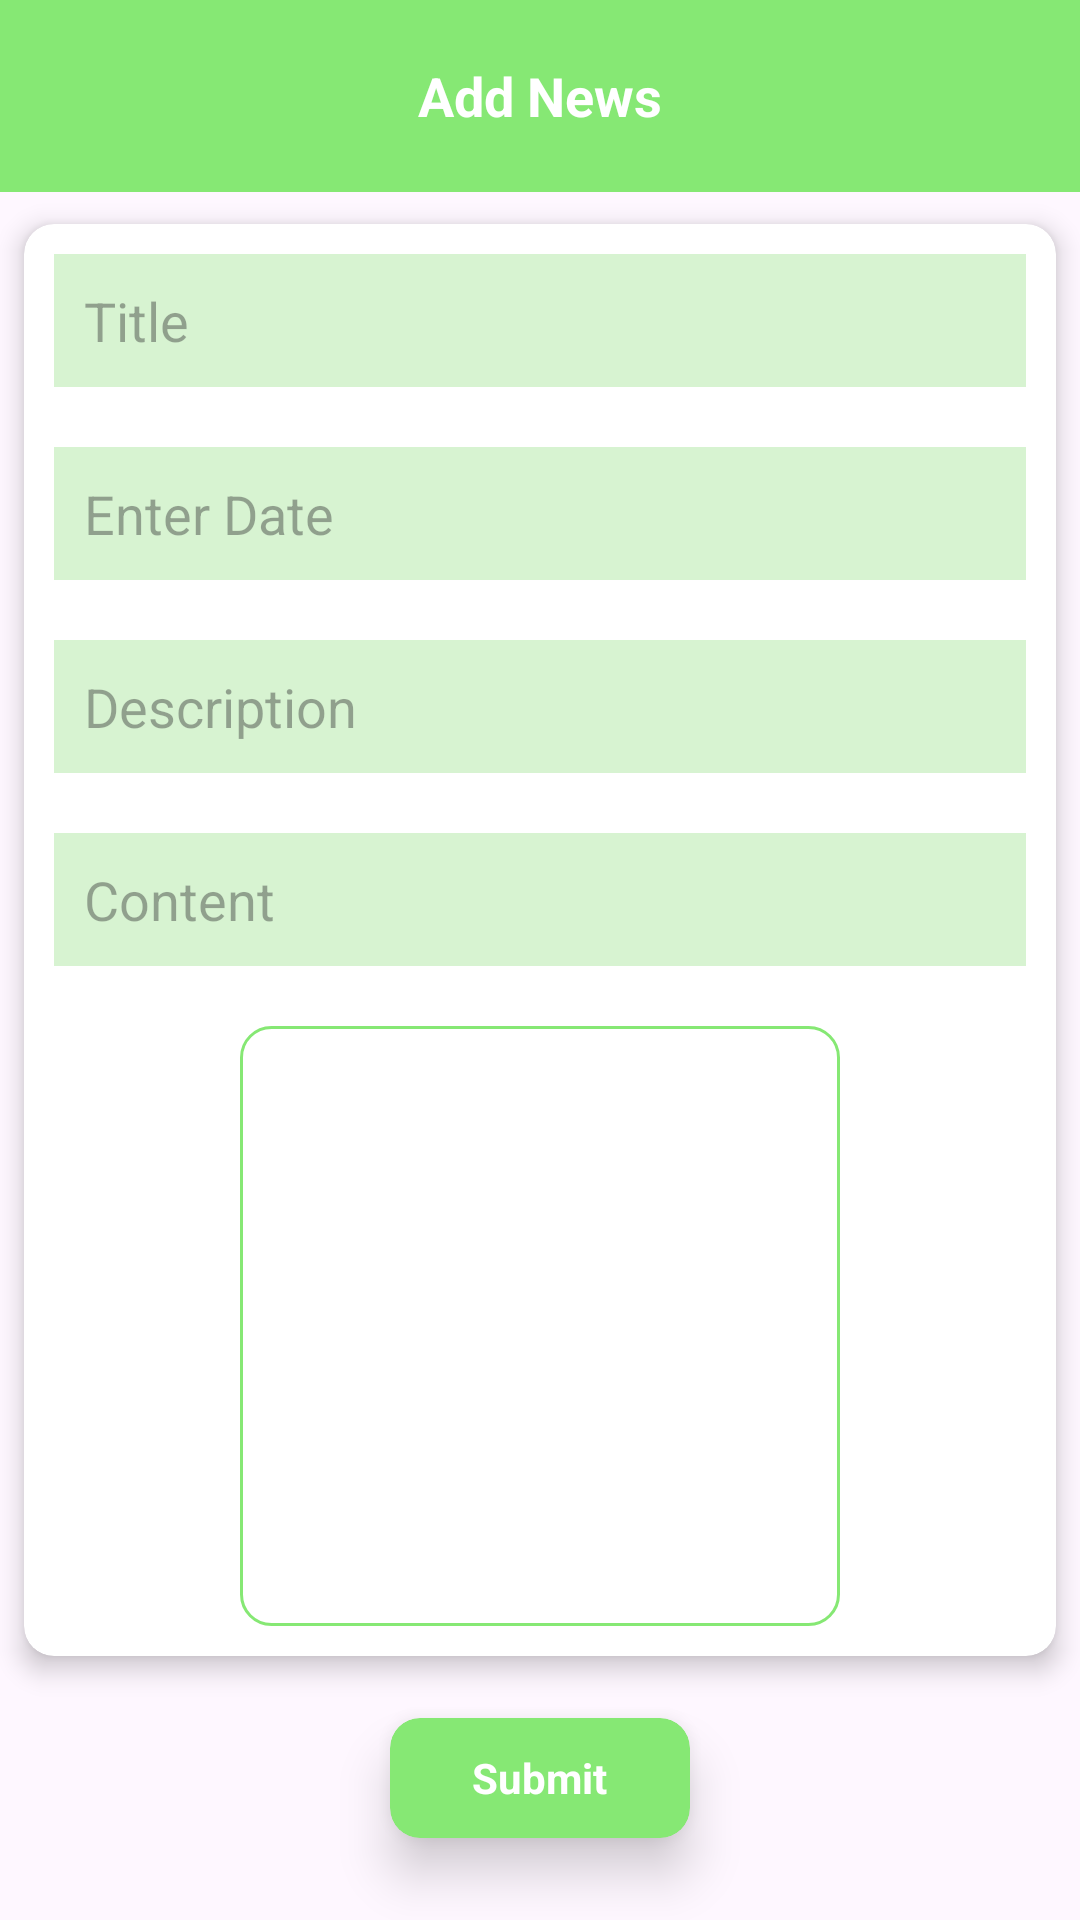

Here is an Android app screen rendered from its layout file. Give the layout XML and the strings, colors and styles it references.
<!-- AndroidManifest.xml: application theme Theme.News_Admin -->
<!-- res/layout/activity_business_category.xml -->
<?xml version="1.0" encoding="utf-8"?>
<LinearLayout xmlns:android="http://schemas.android.com/apk/res/android"
    xmlns:app="http://schemas.android.com/apk/res-auto"
    xmlns:tools="http://schemas.android.com/tools"
    android:layout_width="match_parent"
    android:layout_height="match_parent"
    tools:context=".Business_Category"
    android:orientation="vertical">

    <TextView
        android:layout_width="match_parent"
        android:layout_height="?actionBarSize"
        android:gravity="center"
        android:text="Add News"
        android:textSize="18dp"
        android:textColor="@color/white"
        android:textStyle="bold"
        android:background="#86E874"/>

    <androidx.cardview.widget.CardView
        android:layout_width="match_parent"
        android:layout_height="wrap_content"
        app:cardCornerRadius="10dp"
        app:cardElevation="5dp"
        app:cardUseCompatPadding="true">

        <LinearLayout
            android:layout_width="match_parent"
            android:layout_height="match_parent"
            android:orientation="vertical">


            <EditText
                android:id="@+id/edtTitle"
                android:layout_width="match_parent"
                android:layout_height="wrap_content"
                android:layout_margin="10dp"
                android:background="#D7F3D1"
                android:hint="Title"
                android:padding="10dp" />

            <EditText
                android:id="@+id/edtDate"
                android:layout_width="match_parent"
                android:layout_height="wrap_content"
                android:layout_margin="10dp"
                android:hint="Enter Date"
                android:background="#D7F3D1"
                android:padding="10dp"/>

            <EditText
                android:id="@+id/edtDes"
                android:layout_width="match_parent"
                android:layout_height="wrap_content"
                android:layout_margin="10dp"
                android:background="#D7F3D1"
                android:hint="Description"
                android:padding="10dp"/>

            <EditText
                android:id="@+id/edtContent"
                android:layout_width="match_parent"
                android:layout_height="wrap_content"
                android:layout_margin="10dp"
                android:background="#D7F3D1"
                android:hint="Content"
                android:padding="10dp"
                android:scrollbars="vertical"/>

            <ImageView
                android:id="@+id/imgImage"
                android:layout_width="200dp"
                android:layout_height="200dp"
                android:layout_gravity="center"
                android:layout_margin="10dp"
                android:src="@drawable/image_border"/>

        </LinearLayout>

    </androidx.cardview.widget.CardView>

    <androidx.cardview.widget.CardView
        android:layout_width="100dp"
        android:layout_height="40dp"
        android:layout_gravity="center"
        android:layout_marginTop="10dp"
        android:backgroundTint="#86E874"
        app:cardElevation="10dp"
        app:cardCornerRadius="10dp">

        <TextView
            android:id="@+id/btnSubmit"
            android:layout_width="wrap_content"
            android:layout_height="wrap_content"
            android:text="Submit"
            android:textColor="@color/white"
            android:textStyle="bold"
            android:layout_gravity="center"/>

    </androidx.cardview.widget.CardView>

</LinearLayout>
<!-- resources referenced by this layout -->
<resources>
  <!-- drawable image_border (drawable) -->
  <?xml version="1.0" encoding="utf-8"?>
  <shape xmlns:android="http://schemas.android.com/apk/res/android">
  
      <corners android:radius="10dp"/>
      <stroke android:width="1dp"
          android:color="#86E874"/>
  
  </shape>
  <style name="Theme.News_Admin" parent="Base.Theme.News_Admin" />
  <style name="Base.Theme.News_Admin" parent="Theme.Material3.DayNight.NoActionBar">
          
          
  
          <item name="android:statusBarColor">#86E874</item>
  
      </style>
  <!-- not gathered from this repository: default colours our renderer supplied (Android Studio template values) -->
  <color name="white">#FFFFFFFF</color>
</resources>
